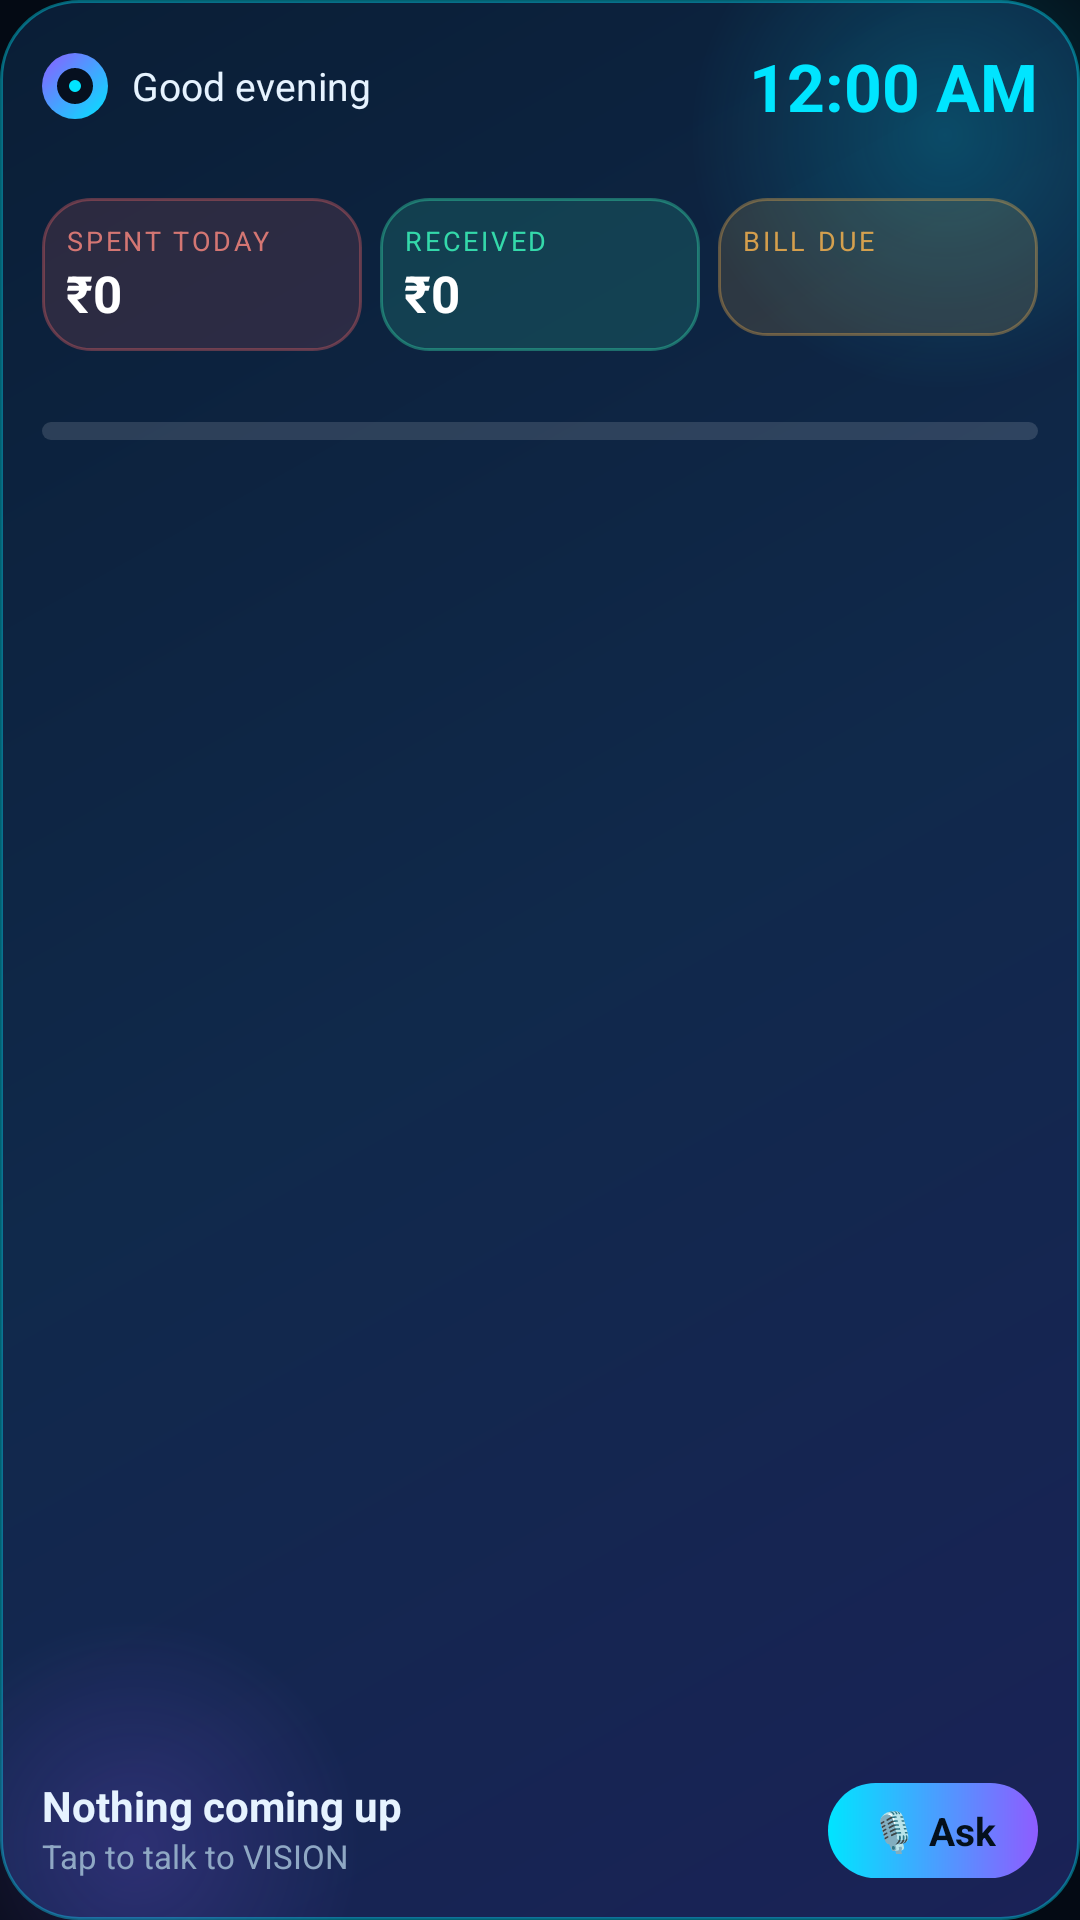

The Android layout XML behind this screen, and the referenced resources:
<!-- AndroidManifest.xml: application theme Theme.Vision -->
<!-- res/layout/vision_widget.xml -->
<?xml version="1.0" encoding="utf-8"?>
<FrameLayout xmlns:android="http://schemas.android.com/apk/res/android"
    android:id="@+id/widget_root" android:layout_width="match_parent" android:layout_height="match_parent" android:background="@drawable/widget_bg_day">
    <ImageView android:layout_width="match_parent" android:layout_height="match_parent" android:src="@drawable/widget_aurora" android:scaleType="fitXY" android:contentDescription="@null" />
    <LinearLayout android:layout_width="match_parent" android:layout_height="match_parent" android:orientation="vertical" android:padding="14dp">
        <LinearLayout android:layout_width="match_parent" android:layout_height="wrap_content" android:orientation="horizontal" android:gravity="center_vertical">
            <ImageView android:layout_width="22dp" android:layout_height="22dp" android:src="@drawable/widget_logo" android:contentDescription="@null" />
            <TextView android:id="@+id/widget_greeting" android:layout_width="0dp" android:layout_weight="1" android:layout_height="wrap_content" android:layout_marginStart="8dp"
                android:text="Good evening" android:textColor="#FFE6F3FF" android:textSize="13sp" android:maxLines="1" android:ellipsize="end" />
            <TextClock android:id="@+id/widget_clock" android:layout_width="wrap_content" android:layout_height="wrap_content"
                android:format12Hour="h:mm a" android:format24Hour="HH:mm" android:textColor="#FF00E5FF" android:textSize="22sp" android:textStyle="bold" />
        </LinearLayout>
        <TextView android:id="@+id/widget_date" android:layout_width="match_parent" android:layout_height="wrap_content" android:gravity="end" android:text="" android:textColor="#FF8FA8C4" android:textSize="11sp" />

        <LinearLayout android:id="@+id/widget_chips" android:layout_width="match_parent" android:layout_height="wrap_content" android:orientation="horizontal" android:layout_marginTop="8dp">
            <LinearLayout android:id="@+id/chip_spent" android:layout_width="0dp" android:layout_weight="1" android:layout_height="wrap_content" android:orientation="vertical" android:padding="8dp" android:background="@drawable/widget_chip_spent">
                <TextView android:layout_width="wrap_content" android:layout_height="wrap_content" android:text="SPENT TODAY" android:textColor="#CCFF8A80" android:textSize="9sp" android:letterSpacing="0.1" />
                <TextView android:id="@+id/spent_value" android:layout_width="wrap_content" android:layout_height="wrap_content" android:text="₹0" android:textColor="#FFFFFFFF" android:textSize="17sp" android:textStyle="bold" android:maxLines="1" />
            </LinearLayout>
            <LinearLayout android:id="@+id/chip_recv" android:layout_width="0dp" android:layout_weight="1" android:layout_height="wrap_content" android:orientation="vertical" android:padding="8dp" android:layout_marginStart="6dp" android:background="@drawable/widget_chip_recv">
                <TextView android:layout_width="wrap_content" android:layout_height="wrap_content" android:text="RECEIVED" android:textColor="#CC3DFFC0" android:textSize="9sp" android:letterSpacing="0.1" />
                <TextView android:id="@+id/recv_value" android:layout_width="wrap_content" android:layout_height="wrap_content" android:text="₹0" android:textColor="#FFFFFFFF" android:textSize="17sp" android:textStyle="bold" android:maxLines="1" />
            </LinearLayout>
            <LinearLayout android:id="@+id/chip_bill" android:layout_width="0dp" android:layout_weight="1" android:layout_height="wrap_content" android:orientation="vertical" android:padding="8dp" android:layout_marginStart="6dp" android:background="@drawable/widget_chip_bill">
                <TextView android:layout_width="wrap_content" android:layout_height="wrap_content" android:text="BILL DUE" android:textColor="#CCFFB74D" android:textSize="9sp" android:letterSpacing="0.1" />
                <TextView android:id="@+id/bill_value" android:layout_width="wrap_content" android:layout_height="wrap_content" android:text="" android:textColor="#FFFFFFFF" android:textSize="13sp" android:textStyle="bold" android:maxLines="2" android:ellipsize="end" />
            </LinearLayout>
        </LinearLayout>

        <LinearLayout android:id="@+id/widget_pace" android:layout_width="match_parent" android:layout_height="wrap_content" android:orientation="vertical" android:layout_marginTop="7dp">
            <TextView android:id="@+id/pace_label" android:layout_width="match_parent" android:layout_height="wrap_content" android:text="" android:textColor="#FF8FA8C4" android:textSize="10sp" android:maxLines="1" />
            <ProgressBar android:id="@+id/pace_bar" style="?android:attr/progressBarStyleHorizontal" android:layout_width="match_parent" android:layout_height="6dp" android:layout_marginTop="3dp" android:max="100" android:progress="0" android:progressDrawable="@drawable/widget_progress" />
        </LinearLayout>

        <LinearLayout android:layout_width="match_parent" android:layout_height="0dp" android:layout_weight="1" android:orientation="horizontal" android:gravity="bottom|center_vertical" android:layout_marginTop="6dp">
            <LinearLayout android:layout_width="0dp" android:layout_weight="1" android:layout_height="wrap_content" android:orientation="vertical">
                <TextView android:id="@+id/widget_title" android:layout_width="match_parent" android:layout_height="wrap_content" android:text="Nothing coming up" android:textColor="#FFE6F3FF" android:textSize="14sp" android:textStyle="bold" android:maxLines="1" android:ellipsize="end" />
                <TextView android:id="@+id/widget_when" android:layout_width="match_parent" android:layout_height="wrap_content" android:text="Tap to talk to VISION" android:textColor="#FF8FA8C4" android:textSize="11sp" android:maxLines="1" android:ellipsize="end" />
            </LinearLayout>
            <TextView android:id="@+id/widget_talk" android:layout_width="wrap_content" android:layout_height="wrap_content" android:text="🎙 Ask" android:textColor="#FF04101C" android:textSize="13sp" android:textStyle="bold" android:paddingStart="14dp" android:paddingEnd="14dp" android:paddingTop="7dp" android:paddingBottom="7dp" android:background="@drawable/widget_button" />
        </LinearLayout>
    </LinearLayout>
</FrameLayout>
<!-- resources referenced by this layout -->
<resources>
  <!-- drawable widget_bg_day (drawable) -->
  <?xml version="1.0" encoding="utf-8"?>
  <shape xmlns:android="http://schemas.android.com/apk/res/android" android:shape="rectangle">
      <gradient android:angle="315" android:startColor="#FF0A1E36" android:centerColor="#FF10294B" android:endColor="#FF1A2257" />
      <corners android:radius="26dp" />
      <stroke android:width="1dp" android:color="#6600E5FF" />
  </shape>
  <!-- drawable widget_button (drawable) -->
  <?xml version="1.0" encoding="utf-8"?>
  <shape xmlns:android="http://schemas.android.com/apk/res/android" android:shape="rectangle">
      <gradient android:angle="0" android:startColor="#FF00E5FF" android:endColor="#FF8E5CFF" /><corners android:radius="20dp" />
  </shape>
  <!-- drawable widget_chip_bill (drawable) -->
  <?xml version="1.0" encoding="utf-8"?>
  <shape xmlns:android="http://schemas.android.com/apk/res/android" android:shape="rectangle">
      <solid android:color="#22FFB74D" /><corners android:radius="16dp" /><stroke android:width="1dp" android:color="#55FFB74D" />
  </shape>
  <!-- drawable widget_chip_recv (drawable) -->
  <?xml version="1.0" encoding="utf-8"?>
  <shape xmlns:android="http://schemas.android.com/apk/res/android" android:shape="rectangle">
      <solid android:color="#223DFFC0" /><corners android:radius="16dp" /><stroke android:width="1dp" android:color="#553DFFC0" />
  </shape>
  <!-- drawable widget_chip_spent (drawable) -->
  <?xml version="1.0" encoding="utf-8"?>
  <shape xmlns:android="http://schemas.android.com/apk/res/android" android:shape="rectangle">
      <solid android:color="#22FF6B6B" /><corners android:radius="16dp" /><stroke android:width="1dp" android:color="#55FF6B6B" />
  </shape>
  <!-- drawable widget_logo (drawable) -->
  <?xml version="1.0" encoding="utf-8"?>
  <layer-list xmlns:android="http://schemas.android.com/apk/res/android">
      <item><shape android:shape="oval"><gradient android:startColor="#FF00E5FF" android:endColor="#FF8E5CFF" android:angle="135" /><size android:width="22dp" android:height="22dp" /></shape></item>
      <item android:top="5dp" android:bottom="5dp" android:left="5dp" android:right="5dp"><shape android:shape="oval"><solid android:color="#FF06101F" /></shape></item>
      <item android:top="9dp" android:bottom="9dp" android:left="9dp" android:right="9dp"><shape android:shape="oval"><solid android:color="#FF00E5FF" /></shape></item>
  </layer-list>
  <!-- drawable widget_progress (drawable) -->
  <?xml version="1.0" encoding="utf-8"?>
  <layer-list xmlns:android="http://schemas.android.com/apk/res/android">
      <item android:id="@android:id/background"><shape android:shape="rectangle"><solid android:color="#22FFFFFF" /><corners android:radius="3dp" /></shape></item>
      <item android:id="@android:id/progress"><clip><shape android:shape="rectangle"><gradient android:angle="0" android:startColor="#FF3DFFC0" android:endColor="#FFFF6B6B" /><corners android:radius="3dp" /></shape></clip></item>
  </layer-list>
  <style name="Theme.Vision" parent="android:Theme.Material.NoActionBar">
          <item name="android:windowBackground">#FF040A14</item>
          <item name="android:statusBarColor">@android:color/transparent</item>
          <item name="android:navigationBarColor">@android:color/transparent</item>
      </style>
</resources>
